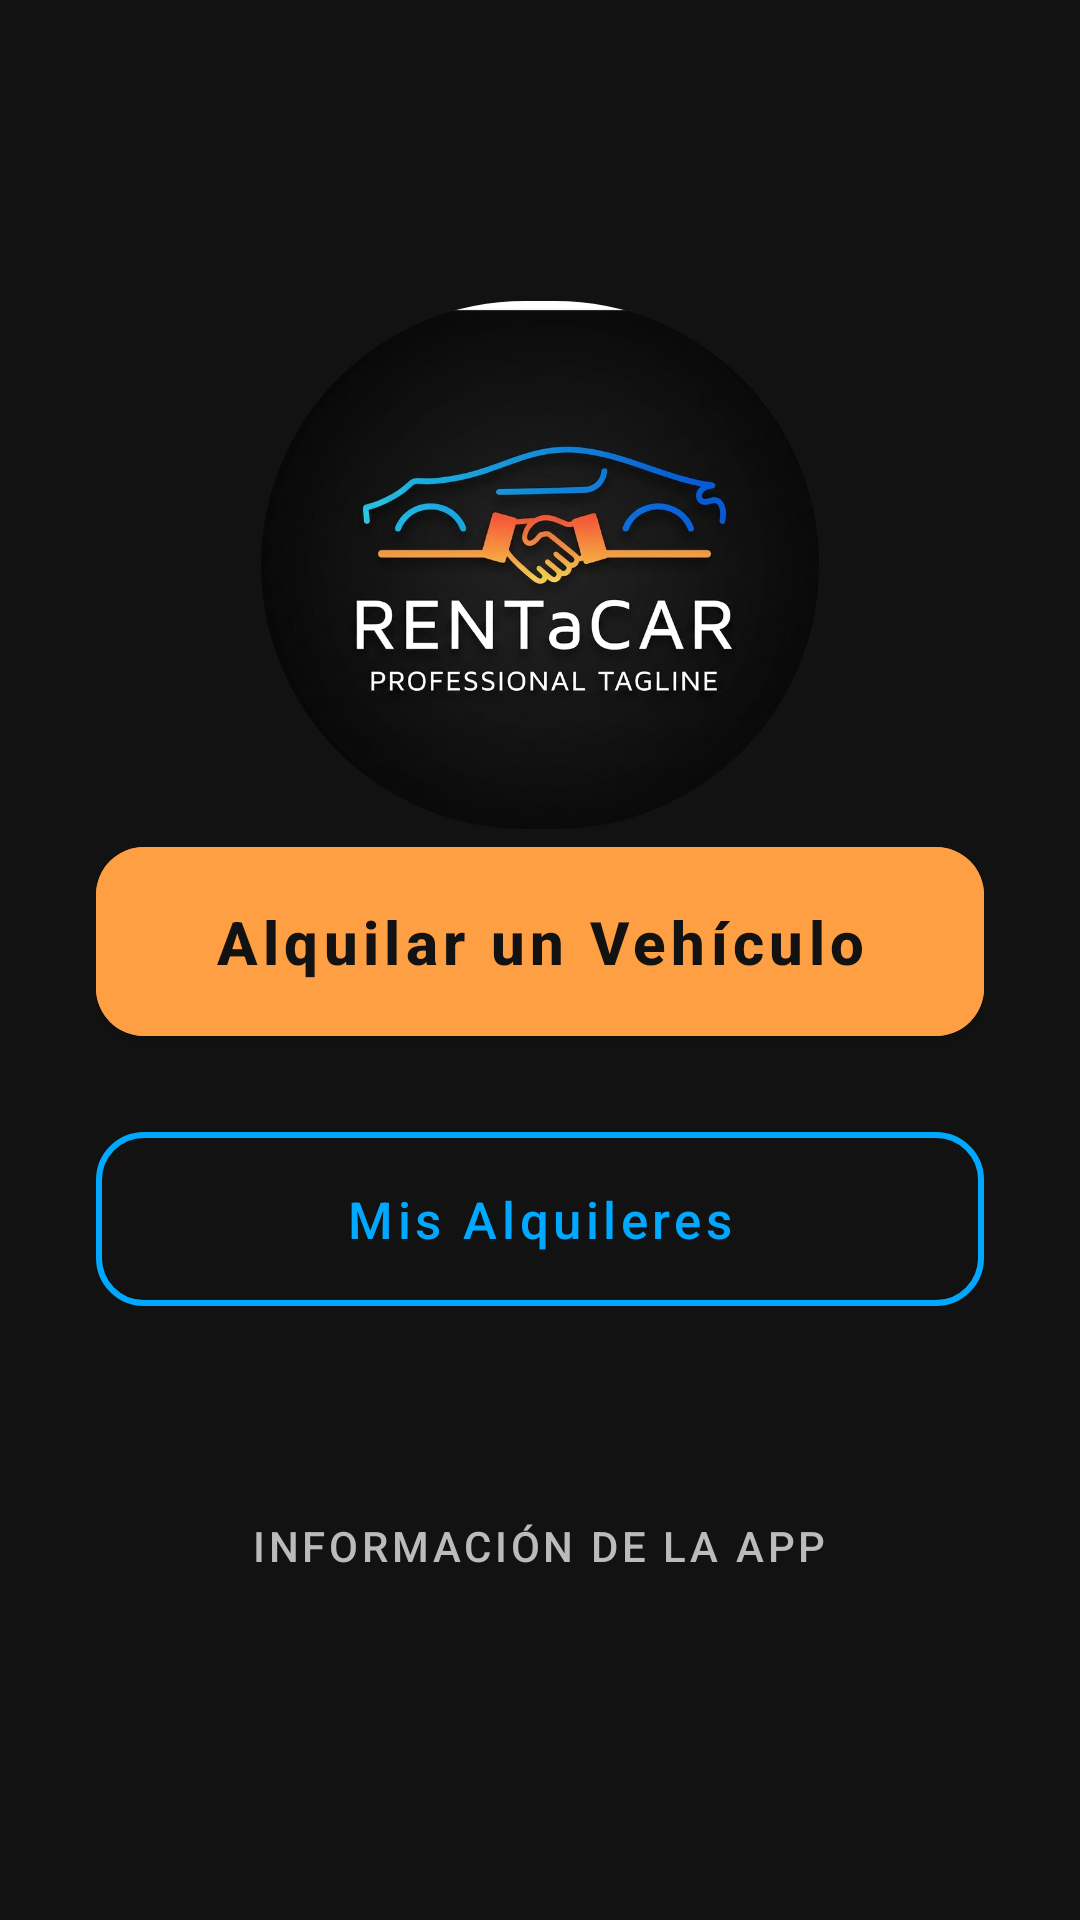

This screen was rendered from an Android layout file. Write that file and the resources it references.
<!-- AndroidManifest.xml: application theme Theme.AlquilerMyCar -->
<!-- res/layout/activity_main.xml -->
<?xml version="1.0" encoding="utf-8"?>
<ScrollView xmlns:android="http://schemas.android.com/apk/res/android"
    xmlns:app="http://schemas.android.com/apk/res-auto"
    android:layout_width="match_parent"
    android:layout_height="match_parent"
    android:fillViewport="true"
    android:background="#121212"> <LinearLayout
    android:layout_width="match_parent"
    android:layout_height="wrap_content"
    android:orientation="vertical"
    android:padding="32dp"
    android:gravity="center">

    <com.google.android.material.imageview.ShapeableImageView
        android:id="@+id/logo_inicio"
        android:layout_width="186dp"
        android:layout_height="176dp"
        android:layout_gravity="center"
        android:contentDescription="Logo Rent a Car"
        android:scaleType="centerCrop"
        android:src="@drawable/logo_app"
        app:shapeAppearanceOverlay="@style/CircleImage" />

    <com.google.android.material.button.MaterialButton
        android:id="@+id/btn_categorias"
        style="@style/Widget.MaterialComponents.Button"
        android:layout_width="match_parent"
        android:layout_height="75dp"
        android:layout_marginBottom="20dp"
        android:text="Alquilar un Vehículo"
        android:textAllCaps="false"
        android:textSize="20sp"
        android:textStyle="bold"
        app:cornerRadius="16dp"
        android:backgroundTint="#FF9F43"
        android:textColor="#121212"
        android:onClick="irACategorias" />

    <com.google.android.material.button.MaterialButton
        android:id="@+id/btn_historial"
        style="@style/Widget.MaterialComponents.Button.OutlinedButton"
        android:layout_width="match_parent"
        android:layout_height="70dp"
        android:layout_marginBottom="20dp"
        android:text="Mis Alquileres"
        android:textAllCaps="false"
        android:textSize="17sp"
        app:cornerRadius="16dp"
        app:strokeColor="#00A8FF"
        app:strokeWidth="2dp"
        android:textColor="#00A8FF"
        android:onClick="irAHistorial" />

    <com.google.android.material.button.MaterialButton
        android:id="@+id/btn_informacion"
        style="@style/Widget.MaterialComponents.Button.TextButton"
        android:layout_width="wrap_content"
        android:layout_height="wrap_content"
        android:layout_marginTop="30dp"
        android:text="Información de la App"
        android:textColor="#BBBBBB"
        android:onClick="irAInformacion" />

</LinearLayout>
</ScrollView>
<!-- resources referenced by this layout -->
<resources>
  <!-- drawable logo_app: png bitmap (drawable, 1000188 bytes) -->
  <style name="CircleImage">
          <item name="cornerSize">50%</item>
      </style>
  <style name="Theme.AlquilerMyCar" parent="Base.Theme.AlquilerMyCar" />
  <style name="Base.Theme.AlquilerMyCar" parent="Theme.Material3.DayNight.NoActionBar">
          
          
      </style>
</resources>
